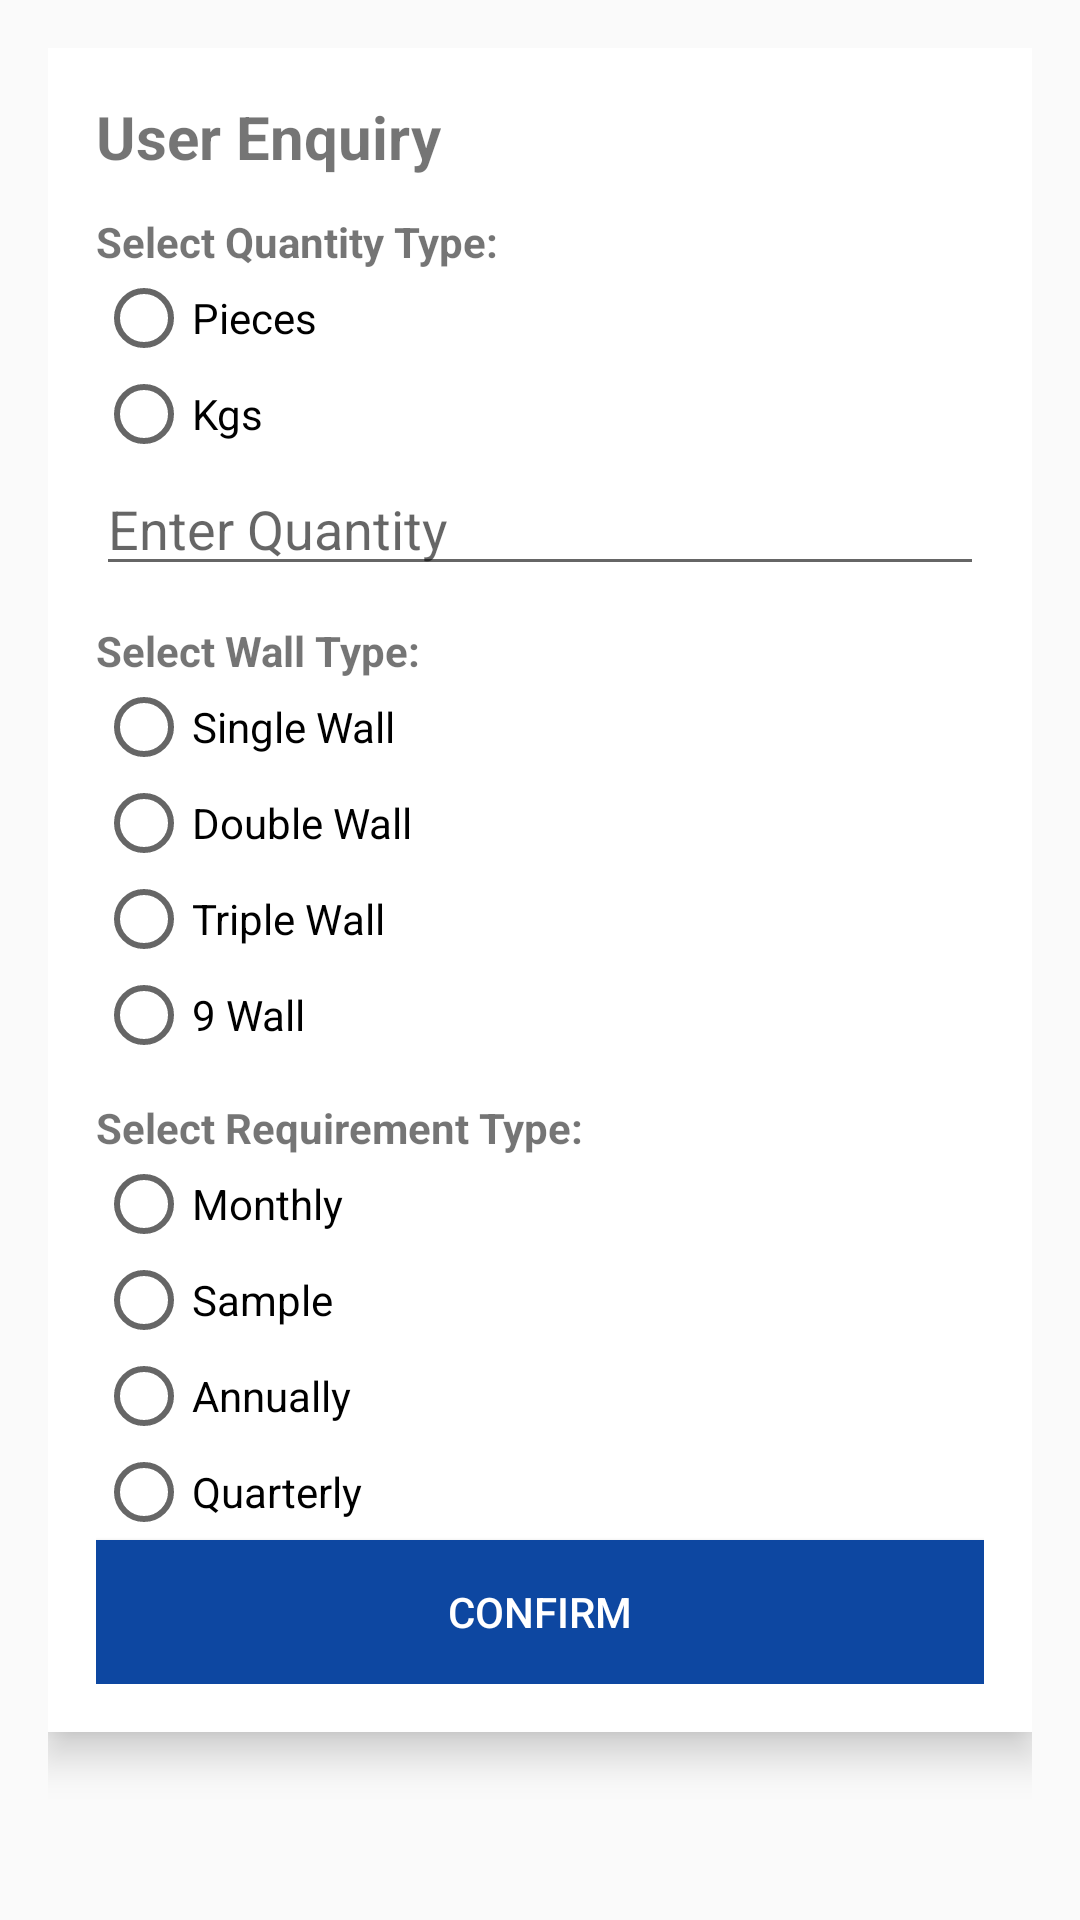

Reconstruct the res/layout file that produces this screen, plus the resources it refers to.
<!-- AndroidManifest.xml: application theme Theme.SamataElev -->
<!-- res/layout/user_enquiry.xml -->
<?xml version="1.0" encoding="utf-8"?>
<ScrollView
    xmlns:android="http://schemas.android.com/apk/res/android"
    xmlns:tools="http://schemas.android.com/tools"
    android:layout_width="match_parent"
    android:layout_height="match_parent"
    android:padding="16dp">

    <LinearLayout
        android:layout_width="match_parent"
        android:layout_height="wrap_content"
        android:orientation="vertical"
        android:background="@color/white"
        android:padding="16dp"
        android:elevation="8dp">

        <TextView
            android:layout_width="wrap_content"
            android:layout_height="wrap_content"
            android:text="User Enquiry"
            android:textSize="20sp"
            android:textStyle="bold"
            android:paddingBottom="12dp"
            android:gravity="center" />

        
        <TextView
            android:layout_width="wrap_content"
            android:layout_height="wrap_content"
            android:text="Select Quantity Type:"
            android:textStyle="bold" />

        <RadioGroup
            android:layout_width="match_parent"
            android:layout_height="wrap_content"
            android:orientation="vertical">

            <RadioButton
                android:id="@+id/rb_pieces"
                android:layout_width="wrap_content"
                android:layout_height="wrap_content"
                android:text="Pieces"
                tools:ignore="TouchTargetSizeCheck" />

            <RadioButton
                android:id="@+id/rb_kgs"
                android:layout_width="wrap_content"
                android:layout_height="wrap_content"
                android:text="Kgs"
                tools:ignore="TouchTargetSizeCheck" />
        </RadioGroup>

        <EditText
            android:id="@+id/et_quantity"
            android:layout_width="match_parent"
            android:layout_height="wrap_content"
            android:hint="Enter Quantity"
            android:inputType="number"
            tools:ignore="TouchTargetSizeCheck" />

        
        <TextView
            android:layout_width="wrap_content"
            android:layout_height="wrap_content"
            android:text="Select Wall Type:"
            android:textStyle="bold"
            android:paddingTop="12dp" />

        <RadioGroup
            android:layout_width="match_parent"
            android:layout_height="wrap_content"
            android:orientation="vertical">

            <RadioButton
                android:layout_width="wrap_content"
                android:layout_height="wrap_content"
                android:text="Single Wall"
                tools:ignore="TouchTargetSizeCheck" />

            <RadioButton
                android:layout_width="wrap_content"
                android:layout_height="wrap_content"
                android:text="Double Wall"
                tools:ignore="TouchTargetSizeCheck" />

            <RadioButton
                android:layout_width="wrap_content"
                android:layout_height="wrap_content"
                android:text="Triple Wall"
                tools:ignore="TouchTargetSizeCheck" />

            <RadioButton
                android:layout_width="wrap_content"
                android:layout_height="wrap_content"
                android:text="9 Wall"
                tools:ignore="TouchTargetSizeCheck" />
        </RadioGroup>

        
        <TextView
            android:layout_width="wrap_content"
            android:layout_height="wrap_content"
            android:text="Select Requirement Type:"
            android:textStyle="bold"
            android:paddingTop="12dp" />

        <RadioGroup
            android:layout_width="match_parent"
            android:layout_height="wrap_content"
            android:orientation="vertical">

            <RadioButton
                android:layout_width="wrap_content"
                android:layout_height="wrap_content"
                android:text="Monthly"
                tools:ignore="TouchTargetSizeCheck" />

            <RadioButton
                android:layout_width="wrap_content"
                android:layout_height="wrap_content"
                android:text="Sample"
                tools:ignore="TouchTargetSizeCheck" />

            <RadioButton
                android:layout_width="wrap_content"
                android:layout_height="wrap_content"
                android:text="Annually"
                tools:ignore="TouchTargetSizeCheck" />

            <RadioButton
                android:layout_width="wrap_content"
                android:layout_height="wrap_content"
                android:text="Quarterly"
                tools:ignore="TouchTargetSizeCheck" />
        </RadioGroup>

        
        <Button
            android:layout_width="match_parent"
            android:layout_height="wrap_content"
            android:background="#0D47A1"

            android:marginTop="16dp"
            android:text="Confirm"
            android:textColor="#FFFFFF" />
    </LinearLayout>
</ScrollView>
<!-- resources referenced by this layout -->
<resources>
  <style name="Theme.SamataElev" parent="Base.Theme.SamataElev" />
  <style name="Base.Theme.SamataElev" parent="Theme.AppCompat.Light.NoActionBar">
          
          
      </style>
  <!-- not gathered from this repository: default colours our renderer supplied (Android Studio template values) -->
  <color name="white">#FFFFFFFF</color>
</resources>
